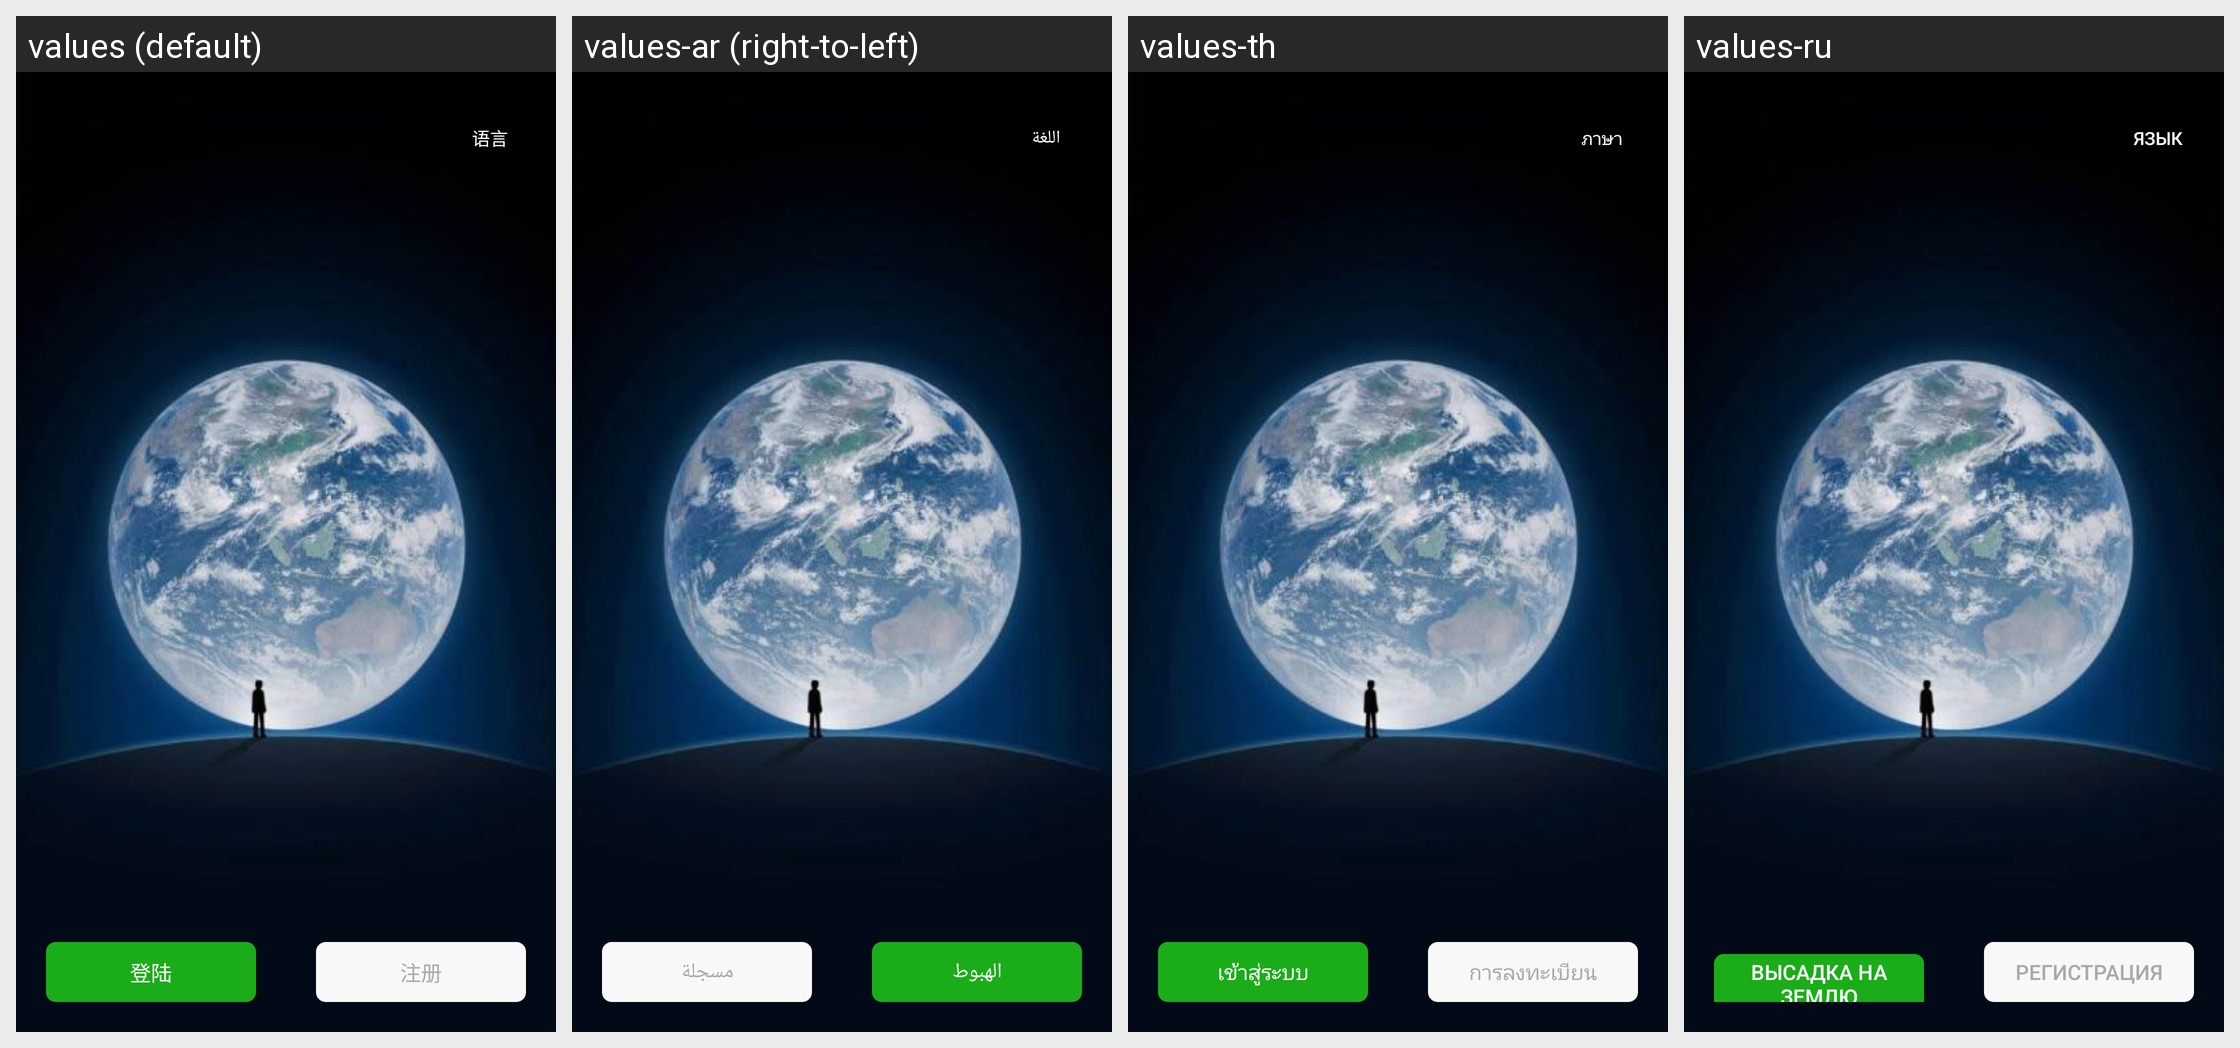

Translations of the strings shown on this Android screen, per locale in the grid:
Android screen res/layout/activity_display.xml rendered under 4 locales, left to right: values (default), values-ar (right-to-left), values-th, values-ru. Device: Nexus 5 (rendered at 1080×1920; each locale shown at half size, 540×960, under a caption strip naming it); theme AppTheme.
Other locales in the repository, not shown: values-af, values-az, values-be, values-bg, values-ca, values-cs, values-cy, values-da, values-de, values-el, values-en, values-en-rUS, values-es, values-et, values-fa, values-fi, values-fr, values-gl, values-hi, values-ht, values-hu, values-id, values-is, values-it, values-iw, values-ja, values-ko, values-lv, values-mk, values-ms, values-mt, values-nl, values-no, values-pl, values-pt, values-ro, values-sk, values-sl, values-sv, values-tl, values-tr, values-uk, values-ur, values-vi, values-zh-rCN, values-zh-rTW.
Strings drawn on this screen, with the default value and each locale's value (text and hints the layout hard-codes, and strings that could not be matched under every locale, appear in the picture but are not listed):

language
  values: 语言
  values-ar: اللغة
  values-th: ภาษา
  values-ru: язык

login
  values: 登陆
  values-ar: الهبوط
  values-th: เข้าสู่ระบบ
  values-ru: высадка на землю

registry
  values: 注册
  values-ar: مسجلة
  values-th: การลงทะเบียน
  values-ru: регистрация
